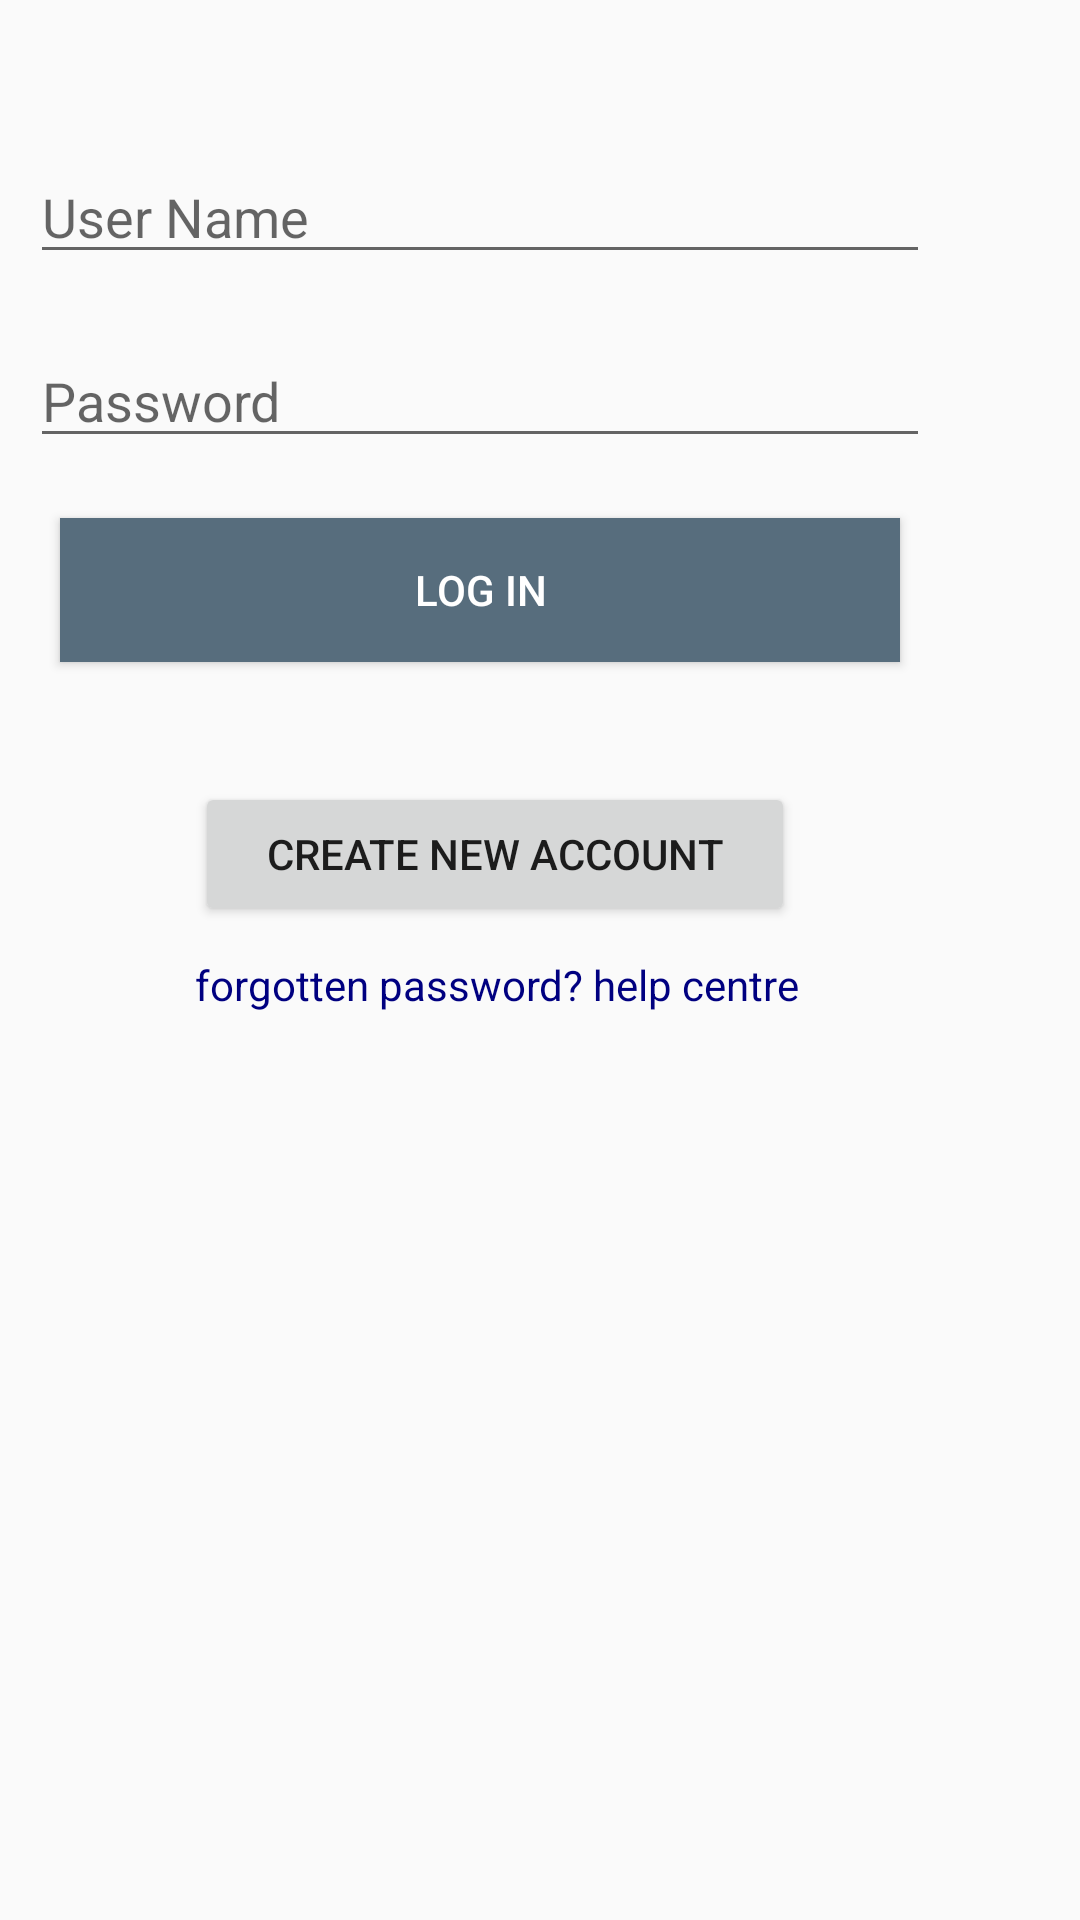

Layout XML and referenced resources for this Android screen:
<!-- AndroidManifest.xml: application theme AppTheme66 -->
<!-- res/layout/activity_login_d.xml -->
<?xml version="1.0" encoding="utf-8"?>
<ScrollView xmlns:android="http://schemas.android.com/apk/res/android"
    xmlns:app="http://schemas.android.com/apk/res-auto"
    xmlns:tools="http://schemas.android.com/tools"
    android:id="@+id/login"
    android:layout_width="match_parent"
    android:layout_height="match_parent"
    android:orientation="vertical"
    tools:context="com.example.rifat.hellodoctor.loginD">

    <LinearLayout
        android:id="@+id/login_form"
        android:layout_width="match_parent"
        android:layout_height="match_parent"
        android:orientation="vertical">

        <EditText
            android:id="@+id/usernameD"
            android:layout_width="300dp"
            android:layout_height="match_parent"
            android:layout_marginLeft="10dp"
            android:layout_marginTop="50dp"
            android:hint="User Name"
            android:inputType="text"
            android:maxLines="1"
            android:singleLine="true"
            />

        <EditText
            android:id="@+id/passD"
            android:layout_width="300dp"
            android:layout_height="match_parent"
            android:layout_marginLeft="10dp"
            android:layout_marginTop="20dp"
            android:hint="Password"
            android:inputType="textPassword"
            android:maxLines="1"
            android:singleLine="true"
            />

        <Button
            android:id="@+id/login_buttonD"
            android:layout_width="280dp"
            android:layout_height="match_parent"
            android:layout_marginLeft="20dp"
            android:layout_marginTop="20dp"
            android:text="Log In"
            android:background="@color/colorPrimary"
            android:textColor="@android:color/background_light"/>
        <Button
            android:id="@+id/new_idD"
            android:layout_width="200dp"
            android:layout_height="match_parent"
            android:layout_marginLeft="65dp"
            android:text="Create New Account"
            android:layout_marginTop="40dp"
            />

        <TextView
            android:id="@+id/textlogD"
            android:layout_width="210dp"
            android:layout_height="match_parent"
            android:layout_marginLeft="65dp"
            android:text="forgotten password? help centre"
            android:textColor="#000080"
            android:layout_marginTop="10dp"
            />


    </LinearLayout>

</ScrollView>
<!-- resources referenced by this layout -->
<resources>
  <color name="colorPrimary">#576d7d</color>
  <style name="AppTheme66" parent="Theme.AppCompat.Light.DarkActionBar">
          
          <item name="colorPrimary">@color/colorPrimary</item>
          <item name="colorPrimaryDark">@color/colorPrimaryDark</item>
          <item name="colorAccent">@color/colorAccent</item>
      </style>
  <color name="colorPrimaryDark">#303f9f</color>
  <color name="colorAccent">#FF4081</color>
</resources>
